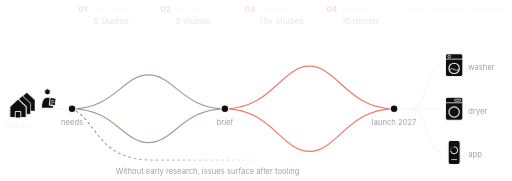
t = 0.00 s
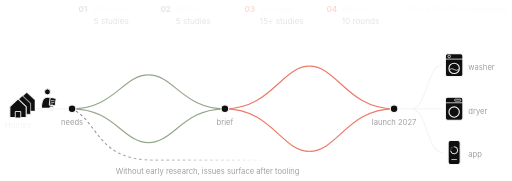
t = 1.53 s
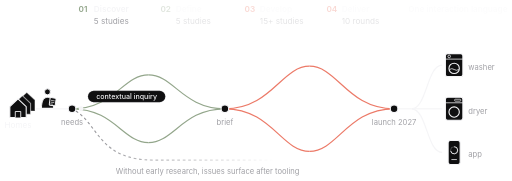
t = 3.39 s
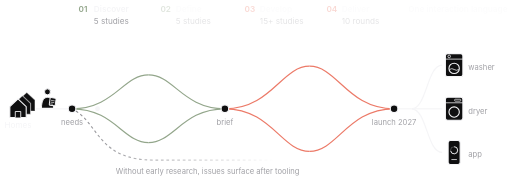
t = 5.00 s
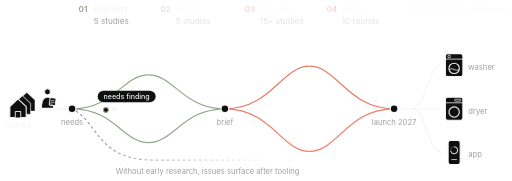
t = 6.68 s
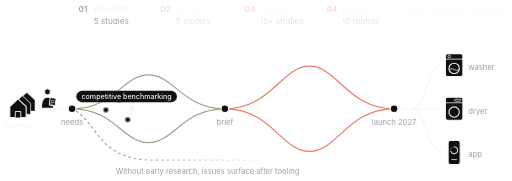
t = 8.36 s

The animated SVG that drew these frames (rendered in a browser with its animation timeline set to each time). Animation: 85 SMIL elements (animate=78,animateMotion=4,animateTransform=3); frames cover the first 8.36 s, repeats indefinitely.

<svg fill="#f5f5f7" viewBox="118 -31 938 331" xmlns="http://www.w3.org/2000/svg" font-family="-apple-system, BlinkMacSystemFont, 'SF Pro Text', 'Helvetica Neue', Inter, Arial, sans-serif"><g><g transform="translate(16 -12)" fill="#0f0f10" stroke="#f5f5f7" stroke-opacity="0.35" stroke-width="2" stroke-linejoin="round"><path d="M136 164 L151 150 L166 164 V184 H136 Z"/><path d="M146 184 V173 H156 V184" stroke-width="1.6"/></g></g><g><g transform="translate(8 -6)" fill="#0f0f10" stroke="#f5f5f7" stroke-opacity="0.6" stroke-width="2" stroke-linejoin="round"><path d="M136 164 L151 150 L166 164 V184 H136 Z"/><path d="M146 184 V173 H156 V184" stroke-width="1.6"/></g></g><g><g transform="translate(0 0)" fill="#0f0f10" stroke="#f5f5f7" stroke-opacity="1" stroke-width="2" stroke-linejoin="round"><path d="M136 164 L151 150 L166 164 V184 H136 Z"/><path d="M146 184 V173 H156 V184" stroke-width="1.6"/></g></g><text x="151" y="204" text-anchor="middle" font-size="15" fill="#f5f5f7">Homes</text><g><g fill="#0f0f10" stroke="#f5f5f7" stroke-width="1.8" stroke-linejoin="round" stroke-linecap="round"><circle cx="205" cy="137" r="5.5"/><path d="M194 166 C194 152 199 147 205 147 C211 147 216 152 216 166"/><rect x="209" y="148" width="11" height="14" rx="1.5" transform="rotate(8 214.5 155)"/><path d="M211.8 153 h5.5 M211.6 156.3 h5.5 M211.4 159.6 h3.5" stroke-width="1.1" transform="rotate(8 214.5 155)"/></g></g><line x1="184" y1="168" x2="250" y2="168" stroke="#f5f5f7" stroke-width="2.2" pathLength="1"/><defs><linearGradient id="fade" x1="0" x2="1"><stop offset="0" stop-color="#8e8e93" stop-opacity="1"/><stop offset="1" stop-color="#8e8e93" stop-opacity="0"/></linearGradient></defs><path d="M257 172 C300 200, 300 262, 400 262 L620 262" fill="none" stroke="url(#fade)" stroke-width="2" stroke-dasharray="5 5"/><text x="330" y="288" font-size="14" fill="#a1a1a6">Without early research, issues surface after tooling</text><g><path d="M250 168 C327.0 168, 343.8 106, 390 106" fill="none" stroke="#93a68b" stroke-width="2.2" pathLength="1"/><path d="M250 168 C327.0 168, 343.8 230, 390 230" fill="none" stroke="#93a68b" stroke-width="2.2" pathLength="1"/><path d="M390 106 C436.2 106, 453.0 168, 530 168" fill="none" stroke="#93a68b" stroke-width="2.2" pathLength="1"/><path d="M390 230 C436.2 230, 453.0 168, 530 168" fill="none" stroke="#93a68b" stroke-width="2.2" pathLength="1"/><circle cx="312" cy="170" r="4.5" fill="#0f0f10" stroke="#93a68b" stroke-width="2"><animate attributeName="opacity" dur="44s" repeatCount="indefinite" values="0;0;1;1" keyTimes="0.0000;0.1323;0.1414;1.0000"/></circle><circle cx="336" cy="152" r="4.5" fill="#0f0f10" stroke="#93a68b" stroke-width="2"><animate attributeName="opacity" dur="44s" repeatCount="indefinite" values="0;0;1;1" keyTimes="0.0000;0.1615;0.1706;1.0000"/></circle><circle cx="352" cy="188" r="4.5" fill="#0f0f10" stroke="#93a68b" stroke-width="2"><animate attributeName="opacity" dur="44s" repeatCount="indefinite" values="0;0;1;1" keyTimes="0.0000;0.1810;0.1901;1.0000"/></circle><circle cx="370" cy="140" r="4.5" fill="#0f0f10" stroke="#93a68b" stroke-width="2"><animate attributeName="opacity" dur="44s" repeatCount="indefinite" values="0;0;1;1" keyTimes="0.0000;0.2029;0.2120;1.0000"/></circle><circle cx="378" cy="176" r="4.5" fill="#0f0f10" stroke="#93a68b" stroke-width="2"><animate attributeName="opacity" dur="44s" repeatCount="indefinite" values="0;0;1;1" keyTimes="0.0000;0.2127;0.2218;1.0000"/></circle><circle cx="402" cy="150" r="4.5" fill="#0f0f10" stroke="#93a68b" stroke-width="2"><animate attributeName="opacity" dur="44s" repeatCount="indefinite" values="0;0;1;1" keyTimes="0.0000;0.2327;0.2418;1.0000"/></circle><circle cx="414" cy="184" r="4.5" fill="#0f0f10" stroke="#93a68b" stroke-width="2"><animate attributeName="opacity" dur="44s" repeatCount="indefinite" values="0;0;1;1" keyTimes="0.0000;0.2382;0.2473;1.0000"/></circle><circle cx="428" cy="138" r="4.5" fill="#0f0f10" stroke="#93a68b" stroke-width="2"><animate attributeName="opacity" dur="44s" repeatCount="indefinite" values="0;0;1;1" keyTimes="0.0000;0.2445;0.2536;1.0000"/></circle><circle cx="440" cy="166" r="4.5" fill="#0f0f10" stroke="#93a68b" stroke-width="2"><animate attributeName="opacity" dur="44s" repeatCount="indefinite" values="0;0;1;1" keyTimes="0.0000;0.2500;0.2591;1.0000"/></circle><circle cx="452" cy="182" r="4.5" fill="#0f0f10" stroke="#93a68b" stroke-width="2"><animate attributeName="opacity" dur="44s" repeatCount="indefinite" values="0;0;1;1" keyTimes="0.0000;0.2555;0.2645;1.0000"/></circle></g><g><path d="M530 168 C615.25 168, 633.85 90, 685 90" fill="none" stroke="#ec7a68" stroke-width="2.2" pathLength="1"/><path d="M530 168 C615.25 168, 633.85 246, 685 246" fill="none" stroke="#ec7a68" stroke-width="2.2" pathLength="1"/><path d="M685 90 C736.15 90, 754.75 168, 840 168" fill="none" stroke="#ec7a68" stroke-width="2.2" pathLength="1"/><path d="M685 246 C736.15 246, 754.75 168, 840 168" fill="none" stroke="#ec7a68" stroke-width="2.2" pathLength="1"/><circle cx="590" cy="168" r="4" fill="#0f0f10" stroke="#ec7a68" stroke-width="2"><animate attributeName="opacity" dur="44s" repeatCount="indefinite" values="0;0;1;1" keyTimes="0.0000;0.3880;0.3971;1.0000"/></circle><circle cx="612" cy="140" r="4" fill="#0f0f10" stroke="#ec7a68" stroke-width="2"><animate attributeName="opacity" dur="44s" repeatCount="indefinite" values="0;0;1;1" keyTimes="0.0000;0.4202;0.4293;1.0000"/></circle><circle cx="618" cy="192" r="4" fill="#0f0f10" stroke="#ec7a68" stroke-width="2"><animate attributeName="opacity" dur="44s" repeatCount="indefinite" values="0;0;1;1" keyTimes="0.0000;0.4290;0.4381;1.0000"/></circle><circle cx="636" cy="158" r="4" fill="#0f0f10" stroke="#ec7a68" stroke-width="2"><animate attributeName="opacity" dur="44s" repeatCount="indefinite" values="0;0;1;1" keyTimes="0.0000;0.4554;0.4645;1.0000"/></circle><circle cx="642" cy="124" r="4" fill="#0f0f10" stroke="#ec7a68" stroke-width="2"><animate attributeName="opacity" dur="44s" repeatCount="indefinite" values="0;0;1;1" keyTimes="0.0000;0.4642;0.4733;1.0000"/></circle><circle cx="648" cy="208" r="4" fill="#0f0f10" stroke="#ec7a68" stroke-width="2"><animate attributeName="opacity" dur="44s" repeatCount="indefinite" values="0;0;1;1" keyTimes="0.0000;0.4730;0.4821;1.0000"/></circle><circle cx="660" cy="180" r="4" fill="#0f0f10" stroke="#ec7a68" stroke-width="2"><animate attributeName="opacity" dur="44s" repeatCount="indefinite" values="0;0;1;1" keyTimes="0.0000;0.4906;0.4997;1.0000"/></circle><circle cx="664" cy="142" r="4" fill="#0f0f10" stroke="#ec7a68" stroke-width="2"><animate attributeName="opacity" dur="44s" repeatCount="indefinite" values="0;0;1;1" keyTimes="0.0000;0.4965;0.5056;1.0000"/></circle><circle cx="668" cy="96" r="4" fill="#0f0f10" stroke="#ec7a68" stroke-width="2"><animate attributeName="opacity" dur="44s" repeatCount="indefinite" values="0;0;1;1" keyTimes="0.0000;0.5023;0.5114;1.0000"/></circle><circle cx="672" cy="226" r="4" fill="#0f0f10" stroke="#ec7a68" stroke-width="2"><animate attributeName="opacity" dur="44s" repeatCount="indefinite" values="0;0;1;1" keyTimes="0.0000;0.5082;0.5173;1.0000"/></circle><circle cx="676" cy="110" r="4" fill="#0f0f10" stroke="#ec7a68" stroke-width="2"><animate attributeName="opacity" dur="44s" repeatCount="indefinite" values="0;0;1;1" keyTimes="0.0000;0.5141;0.5232;1.0000"/></circle><circle cx="684" cy="160" r="4" fill="#0f0f10" stroke="#ec7a68" stroke-width="2"><animate attributeName="opacity" dur="44s" repeatCount="indefinite" values="0;0;1;1" keyTimes="0.0000;0.5258;0.5349;1.0000"/></circle><circle cx="690" cy="196" r="4" fill="#0f0f10" stroke="#ec7a68" stroke-width="2"><animate attributeName="opacity" dur="44s" repeatCount="indefinite" values="0;0;1;1" keyTimes="0.0000;0.5364;0.5455;1.0000"/></circle><circle cx="694" cy="134" r="4" fill="#0f0f10" stroke="#ec7a68" stroke-width="2"><animate attributeName="opacity" dur="44s" repeatCount="indefinite" values="0;0;1;1" keyTimes="0.0000;0.5438;0.5529;1.0000"/></circle><circle cx="700" cy="172" r="4" fill="#0f0f10" stroke="#ec7a68" stroke-width="2"><animate attributeName="opacity" dur="44s" repeatCount="indefinite" values="0;0;1;1" keyTimes="0.0000;0.5548;0.5639;1.0000"/></circle><line x1="689.0" y1="92.2" x2="689.0" y2="243.8" stroke="#ec7a68" stroke-width="1" stroke-opacity=".28" pathLength="1"><animate attributeName="opacity" dur="44s" repeatCount="indefinite" values="0;0;1;1" keyTimes="0.0000;0.5346;0.5437;1.0000"/></line><line x1="696.0" y1="93.3" x2="696.0" y2="242.7" stroke="#ec7a68" stroke-width="1" stroke-opacity=".28" pathLength="1"><animate attributeName="opacity" dur="44s" repeatCount="indefinite" values="0;0;1;1" keyTimes="0.0000;0.5474;0.5565;1.0000"/></line><line x1="703.0" y1="95.4" x2="703.0" y2="240.6" stroke="#ec7a68" stroke-width="1" stroke-opacity=".28" pathLength="1"><animate attributeName="opacity" dur="44s" repeatCount="indefinite" values="0;0;1;1" keyTimes="0.0000;0.5603;0.5694;1.0000"/></line><line x1="710.0" y1="98.7" x2="710.0" y2="237.3" stroke="#ec7a68" stroke-width="1" stroke-opacity=".28" pathLength="1"><animate attributeName="opacity" dur="44s" repeatCount="indefinite" values="0;0;1;1" keyTimes="0.0000;0.5731;0.5822;1.0000"/></line><line x1="717.0" y1="102.9" x2="717.0" y2="233.1" stroke="#ec7a68" stroke-width="1" stroke-opacity=".28" pathLength="1"><animate attributeName="opacity" dur="44s" repeatCount="indefinite" values="0;0;1;1" keyTimes="0.0000;0.5859;0.5950;1.0000"/></line><line x1="724.0" y1="108.1" x2="724.0" y2="227.9" stroke="#ec7a68" stroke-width="1" stroke-opacity=".28" pathLength="1"><animate attributeName="opacity" dur="44s" repeatCount="indefinite" values="0;0;1;1" keyTimes="0.0000;0.5988;0.6078;1.0000"/></line><line x1="731.0" y1="114.0" x2="731.0" y2="222.0" stroke="#ec7a68" stroke-width="1" stroke-opacity=".28" pathLength="1"><animate attributeName="opacity" dur="44s" repeatCount="indefinite" values="0;0;1;1" keyTimes="0.0000;0.6116;0.6207;1.0000"/></line><line x1="738.0" y1="120.3" x2="738.0" y2="215.7" stroke="#ec7a68" stroke-width="1" stroke-opacity=".28" pathLength="1"><animate attributeName="opacity" dur="44s" repeatCount="indefinite" values="0;0;1;1" keyTimes="0.0000;0.6244;0.6335;1.0000"/></line><line x1="745.0" y1="126.7" x2="745.0" y2="209.3" stroke="#ec7a68" stroke-width="1" stroke-opacity=".28" pathLength="1"><animate attributeName="opacity" dur="44s" repeatCount="indefinite" values="0;0;1;1" keyTimes="0.0000;0.6372;0.6463;1.0000"/></line><line x1="752.0" y1="133.0" x2="752.0" y2="203.0" stroke="#ec7a68" stroke-width="1" stroke-opacity=".28" pathLength="1"><animate attributeName="opacity" dur="44s" repeatCount="indefinite" values="0;0;1;1" keyTimes="0.0000;0.6501;0.6592;1.0000"/></line><line x1="759.0" y1="139.0" x2="759.0" y2="197.0" stroke="#ec7a68" stroke-width="1" stroke-opacity=".28" pathLength="1"><animate attributeName="opacity" dur="44s" repeatCount="indefinite" values="0;0;1;1" keyTimes="0.0000;0.6629;0.6720;1.0000"/></line><line x1="766.0" y1="144.6" x2="766.0" y2="191.4" stroke="#ec7a68" stroke-width="1" stroke-opacity=".28" pathLength="1"><animate attributeName="opacity" dur="44s" repeatCount="indefinite" values="0;0;1;1" keyTimes="0.0000;0.6757;0.6848;1.0000"/></line><line x1="773.0" y1="149.6" x2="773.0" y2="186.4" stroke="#ec7a68" stroke-width="1" stroke-opacity=".28" pathLength="1"><animate attributeName="opacity" dur="44s" repeatCount="indefinite" values="0;0;1;1" keyTimes="0.0000;0.6886;0.6977;1.0000"/></line><line x1="780.0" y1="154.0" x2="780.0" y2="182.0" stroke="#ec7a68" stroke-width="1" stroke-opacity=".28" pathLength="1"><animate attributeName="opacity" dur="44s" repeatCount="indefinite" values="0;0;1;1" keyTimes="0.0000;0.7014;0.7105;1.0000"/></line><line x1="787.0" y1="157.8" x2="787.0" y2="178.2" stroke="#ec7a68" stroke-width="1" stroke-opacity=".28" pathLength="1"><animate attributeName="opacity" dur="44s" repeatCount="indefinite" values="0;0;1;1" keyTimes="0.0000;0.7142;0.7233;1.0000"/></line><line x1="794.0" y1="161.0" x2="794.0" y2="175.0" stroke="#ec7a68" stroke-width="1" stroke-opacity=".28" pathLength="1"><animate attributeName="opacity" dur="44s" repeatCount="indefinite" values="0;0;1;1" keyTimes="0.0000;0.7271;0.7361;1.0000"/></line><line x1="801.0" y1="163.7" x2="801.0" y2="172.3" stroke="#ec7a68" stroke-width="1" stroke-opacity=".28" pathLength="1"><animate attributeName="opacity" dur="44s" repeatCount="indefinite" values="0;0;1;1" keyTimes="0.0000;0.7399;0.7490;1.0000"/></line><line x1="808.0" y1="165.9" x2="808.0" y2="170.1" stroke="#ec7a68" stroke-width="1" stroke-opacity=".28" pathLength="1"><animate attributeName="opacity" dur="44s" repeatCount="indefinite" values="0;0;1;1" keyTimes="0.0000;0.7527;0.7618;1.0000"/></line><line x1="815.0" y1="167.6" x2="815.0" y2="168.4" stroke="#ec7a68" stroke-width="1" stroke-opacity=".28" pathLength="1"><animate attributeName="opacity" dur="44s" repeatCount="indefinite" values="0;0;1;1" keyTimes="0.0000;0.7655;0.7746;1.0000"/></line><line x1="822.0" y1="168.8" x2="822.0" y2="167.2" stroke="#ec7a68" stroke-width="1" stroke-opacity=".28" pathLength="1"><animate attributeName="opacity" dur="44s" repeatCount="indefinite" values="0;0;1;1" keyTimes="0.0000;0.7784;0.7875;1.0000"/></line><line x1="829.0" y1="169.5" x2="829.0" y2="166.5" stroke="#ec7a68" stroke-width="1" stroke-opacity=".28" pathLength="1"><animate attributeName="opacity" dur="44s" repeatCount="indefinite" values="0;0;1;1" keyTimes="0.0000;0.7912;0.8003;1.0000"/></line></g><circle cx="250" cy="168" r="7" fill="#0f0f10" stroke="#f5f5f7" stroke-width="2.2"><animate attributeName="r" dur="44s" repeatCount="indefinite" values="7;7;9.5;7;7" keyTimes="0.0000;0.0568;0.0614;0.0705;1.0000"/></circle><text x="250" y="198" text-anchor="middle" font-size="14" fill="#a1a1a6">needs</text><circle cx="530" cy="168" r="7" fill="#0f0f10" stroke="#f5f5f7" stroke-width="2.2"><animate attributeName="r" dur="44s" repeatCount="indefinite" values="7;7;9.5;7;7" keyTimes="0.0000;0.2841;0.2886;0.2977;1.0000"/></circle><text x="530" y="198" text-anchor="middle" font-size="14" fill="#a1a1a6">brief</text><circle cx="840" cy="168" r="7" fill="#0f0f10" stroke="#f5f5f7" stroke-width="2.2"><animate attributeName="r" dur="44s" repeatCount="indefinite" values="7;7;9.5;7;7" keyTimes="0.0000;0.8114;0.8159;0.8250;1.0000"/></circle><text x="840" y="198" text-anchor="middle" font-size="14" fill="#a1a1a6">launch 2027</text><line x1="847" y1="168" x2="872" y2="168" stroke="#f5f5f7" stroke-width="2.2" pathLength="1"/><path d="M872 168 C900 168, 900 88, 928 88" fill="none" stroke="#f5f5f7" stroke-width="2.2" pathLength="1"/><path d="M872 168 C900 168, 900 168, 928 168" fill="none" stroke="#f5f5f7" stroke-width="2.2" pathLength="1"/><path d="M872 168 C900 168, 900 248, 928 248" fill="none" stroke="#f5f5f7" stroke-width="2.2" pathLength="1"/><g><animateTransform attributeName="transform" type="translate" dur="44s" repeatCount="indefinite" values="0 0;0 0;0 -4;0 0;0 0" keyTimes="0.0000;0.8455;0.8511;0.8591;1.0000"/><g transform="translate(0 -22)" fill="#0f0f10" stroke="#f5f5f7" stroke-width="2" stroke-linejoin="round"><rect x="934" y="89" width="32" height="42" rx="4"/><path d="M934 99 h32" stroke-width="1.4"/><circle cx="941" cy="94" r="2.4" stroke-width="1.4"/><circle cx="950" cy="116" r="9.5"/><path d="M941.5 118 q4.25 -3 8.5 0 t8.5 0" stroke-width="1.4" fill="none"/></g></g><g><animateTransform attributeName="transform" type="translate" dur="44s" repeatCount="indefinite" values="0 0;0 0;0 -4;0 0;0 0" keyTimes="0.0000;0.8523;0.8580;0.8659;1.0000"/><g fill="#0f0f10" stroke="#f5f5f7" stroke-width="2" stroke-linejoin="round"><rect x="934" y="147" width="32" height="42" rx="4"/><path d="M934 157 h32" stroke-width="1.4"/><rect x="951" y="150.5" width="11" height="3.5" rx="1" stroke-width="1.3"/><circle cx="950" cy="174" r="9.5"/></g></g><g><animateTransform attributeName="transform" type="translate" dur="44s" repeatCount="indefinite" values="0 0;0 0;0 -4;0 0;0 0" keyTimes="0.0000;0.8591;0.8648;0.8727;1.0000"/><g transform="translate(0 22)" fill="#0f0f10" stroke="#f5f5f7" stroke-width="2" stroke-linejoin="round"><rect x="939" y="204" width="22" height="44" rx="4"/><circle cx="950" cy="222" r="6.5" stroke-width="1.3" stroke-opacity=".35"/><path d="M950 215.5 A6.5 6.5 0 1 1 943.6 223.2" stroke-width="1.6" fill="none"/><path d="M945 239 h10" stroke-width="1.4"/></g></g><circle cx="928" cy="88" r="4" fill="#93a68b" stroke="#f5f5f7" stroke-width="0"><animate attributeName="opacity" dur="44s" repeatCount="indefinite" values="0;0;1;1" keyTimes="0.0000;0.8443;0.8455;1.0000"/></circle><circle cx="928" cy="168" r="4" fill="#ec7a68" stroke="#f5f5f7" stroke-width="0"><animate attributeName="opacity" dur="44s" repeatCount="indefinite" values="0;0;1;1" keyTimes="0.0000;0.8511;0.8523;1.0000"/></circle><circle cx="928" cy="248" r="4" fill="#f6f4f2" stroke="#f5f5f7" stroke-width="1.2"><animate attributeName="opacity" dur="44s" repeatCount="indefinite" values="0;0;1;1" keyTimes="0.0000;0.8580;0.8591;1.0000"/></circle><text x="976" y="97" font-size="14" fill="#a1a1a6">washer</text><text x="976" y="177" font-size="14" fill="#a1a1a6">dryer</text><text x="976" y="257" font-size="14" fill="#a1a1a6">app</text><text x="866" y="-10" font-size="15" font-weight="600" fill="#f5f5f7"><animate attributeName="opacity" dur="44s" repeatCount="indefinite" values="0.28;0.28;1;1" keyTimes="0.0000;0.8659;0.8841;1.0000"/>One interaction language</text><g><animate attributeName="opacity" dur="44s" repeatCount="indefinite" values="0.28;0.28;1;1" keyTimes="0.0000;0.0568;0.0750;1.0000"/><text x="262" y="-10" font-size="15" font-weight="600" fill="#93a68b">01</text><text x="290" y="-10" font-size="15" font-weight="600" fill="#f5f5f7">Discover</text><text x="290" y="12" font-size="15" fill="#a1a1a6">5 studies</text><text x="290" y="36" font-size="13" fill="#a1a1a6" fill-opacity=".9"><animate attributeName="opacity" dur="44s" repeatCount="indefinite" values="0;0;1;1" keyTimes="0.0000;0.8909;0.9068;1.0000"/>contextual inquiry</text></g><g><animate attributeName="opacity" dur="44s" repeatCount="indefinite" values="0.28;0.28;1;1" keyTimes="0.0000;0.2273;0.2455;1.0000"/><text x="412" y="-10" font-size="15" font-weight="600" fill="#93a68b">02</text><text x="440" y="-10" font-size="15" font-weight="600" fill="#f5f5f7">Define</text><text x="440" y="12" font-size="15" fill="#a1a1a6">5 studies</text><text x="440" y="36" font-size="13" fill="#a1a1a6" fill-opacity=".9"><animate attributeName="opacity" dur="44s" repeatCount="indefinite" values="0;0;1;1" keyTimes="0.0000;0.8909;0.9068;1.0000"/>perception research</text></g><g><animate attributeName="opacity" dur="44s" repeatCount="indefinite" values="0.28;0.28;1;1" keyTimes="0.0000;0.3000;0.3182;1.0000"/><text x="566" y="-10" font-size="15" font-weight="600" fill="#ec7a68">03</text><text x="594" y="-10" font-size="15" font-weight="600" fill="#f5f5f7">Develop</text><text x="594" y="12" font-size="15" fill="#a1a1a6">15+ studies</text><text x="594" y="36" font-size="13" fill="#a1a1a6" fill-opacity=".9"><animate attributeName="opacity" dur="44s" repeatCount="indefinite" values="0;0;1;1" keyTimes="0.0000;0.8909;0.9068;1.0000"/>concept · CMF testing</text></g><g><animate attributeName="opacity" dur="44s" repeatCount="indefinite" values="0.28;0.28;1;1" keyTimes="0.0000;0.5273;0.5455;1.0000"/><text x="716" y="-10" font-size="15" font-weight="600" fill="#ec7a68">04</text><text x="744" y="-10" font-size="15" font-weight="600" fill="#f5f5f7">Deliver</text><text x="744" y="12" font-size="15" fill="#a1a1a6">10 rounds</text><text x="744" y="36" font-size="13" fill="#a1a1a6" fill-opacity=".9"><animate attributeName="opacity" dur="44s" repeatCount="indefinite" values="0;0;1;1" keyTimes="0.0000;0.8909;0.9068;1.0000"/>usability · quant</text></g><circle r="4.5" fill="#f5f5f7" opacity="0"><animateMotion dur="44s" repeatCount="indefinite" path="M200 168 H840" keyPoints="0.0000;0.0000;0.0781;0.2969;0.5156;0.5156;0.7578;1.0000;1.0000;1" keyTimes="0.0000;0.0273;0.0568;0.2273;0.2909;0.3000;0.5273;0.8114;0.8159;1" calcMode="linear"/><animate attributeName="opacity" dur="44s" repeatCount="indefinite" values="0;0;1;1;0;0" keyTimes="0.0000;0.0227;0.0295;0.8136;0.8170;1.0000"/></circle><circle r="4" fill="#93a68b" stroke="#f5f5f7" stroke-width="0" opacity="0"><animateMotion dur="44s" repeatCount="indefinite" path="M840 168 H872 C900 168, 900 88, 928 88" keyPoints="0;0;1;1" keyTimes="0;0.8159;0.8455;1" calcMode="linear"/><animate attributeName="opacity" dur="44s" repeatCount="indefinite" values="0;0;1;1;0;0" keyTimes="0.0000;0.8159;0.8182;0.8432;0.8455;1.0000"/></circle><circle r="4" fill="#ec7a68" stroke="#f5f5f7" stroke-width="0" opacity="0"><animateMotion dur="44s" repeatCount="indefinite" path="M840 168 H872 C900 168, 900 168, 928 168" keyPoints="0;0;1;1" keyTimes="0;0.8227;0.8523;1" calcMode="linear"/><animate attributeName="opacity" dur="44s" repeatCount="indefinite" values="0;0;1;1;0;0" keyTimes="0.0000;0.8227;0.8250;0.8500;0.8523;1.0000"/></circle><circle r="4" fill="#f6f4f2" stroke="#f5f5f7" stroke-width="1.2" opacity="0"><animateMotion dur="44s" repeatCount="indefinite" path="M840 168 H872 C900 168, 900 248, 928 248" keyPoints="0;0;1;1" keyTimes="0;0.8295;0.8591;1" calcMode="linear"/><animate attributeName="opacity" dur="44s" repeatCount="indefinite" values="0;0;1;1;0;0" keyTimes="0.0000;0.8295;0.8318;0.8568;0.8591;1.0000"/></circle><g opacity="0"><animate attributeName="opacity" dur="44s" repeatCount="indefinite" values="0;0;1;1;0;0" keyTimes="0.0000;0.0602;0.0682;0.1034;0.1125;1.0000"/><rect x="279.1" y="135" width="141.8" height="21" rx="10.5" fill="#0f0f10" stroke="#a1a1a6" stroke-opacity=".3"/><text x="350" y="149.5" text-anchor="middle" font-size="13" font-weight="500" fill="#f5f5f7">contextual inquiry</text></g><g opacity="0"><animate attributeName="opacity" dur="44s" repeatCount="indefinite" values="0;0;1;1;0;0" keyTimes="0.0000;0.1170;0.1250;0.1602;0.1693;1.0000"/><rect x="296.9" y="135" width="106.3" height="21" rx="10.5" fill="#0f0f10" stroke="#a1a1a6" stroke-opacity=".3"/><text x="350" y="149.5" text-anchor="middle" font-size="13" font-weight="500" fill="#f5f5f7">needs finding</text></g><g opacity="0"><animate attributeName="opacity" dur="44s" repeatCount="indefinite" values="0;0;1;1;0;0" keyTimes="0.0000;0.1739;0.1818;0.2170;0.2261;1.0000"/><rect x="257.8" y="135" width="184.4" height="21" rx="10.5" fill="#0f0f10" stroke="#a1a1a6" stroke-opacity=".3"/><text x="350" y="149.5" text-anchor="middle" font-size="13" font-weight="500" fill="#f5f5f7">competitive benchmarking</text></g><g opacity="0"><animate attributeName="opacity" dur="44s" repeatCount="indefinite" values="0;0;1;1;0;0" keyTimes="0.0000;0.2307;0.2386;0.2739;0.2830;1.0000"/><rect x="385.6" y="135" width="148.9" height="21" rx="10.5" fill="#0f0f10" stroke="#a1a1a6" stroke-opacity=".3"/><text x="460" y="149.5" text-anchor="middle" font-size="13" font-weight="500" fill="#f5f5f7">perception research</text></g><g opacity="0"><animate attributeName="opacity" dur="44s" repeatCount="indefinite" values="0;0;1;1;0;0" keyTimes="0.0000;0.3034;0.3114;0.3466;0.3557;1.0000"/><rect x="546.8" y="135" width="120.5" height="21" rx="10.5" fill="#0f0f10" stroke="#a1a1a6" stroke-opacity=".3"/><text x="607" y="149.5" text-anchor="middle" font-size="13" font-weight="500" fill="#f5f5f7">concept testing</text></g><g opacity="0"><animate attributeName="opacity" dur="44s" repeatCount="indefinite" values="0;0;1;1;0;0" keyTimes="0.0000;0.3602;0.3682;0.4034;0.4125;1.0000"/><rect x="557.4" y="135" width="99.2" height="21" rx="10.5" fill="#0f0f10" stroke="#a1a1a6" stroke-opacity=".3"/><text x="607" y="149.5" text-anchor="middle" font-size="13" font-weight="500" fill="#f5f5f7">CMF research</text></g><g opacity="0"><animate attributeName="opacity" dur="44s" repeatCount="indefinite" values="0;0;1;1;0;0" keyTimes="0.0000;0.4170;0.4250;0.4602;0.4693;1.0000"/><rect x="536.1" y="135" width="141.8" height="21" rx="10.5" fill="#0f0f10" stroke="#a1a1a6" stroke-opacity=".3"/><text x="607" y="149.5" text-anchor="middle" font-size="13" font-weight="500" fill="#f5f5f7">icon comprehension</text></g><g opacity="0"><animate attributeName="opacity" dur="44s" repeatCount="indefinite" values="0;0;1;1;0;0" keyTimes="0.0000;0.4739;0.4818;0.5170;0.5261;1.0000"/><rect x="525.5" y="135" width="163.1" height="21" rx="10.5" fill="#0f0f10" stroke="#a1a1a6" stroke-opacity=".3"/><text x="607" y="149.5" text-anchor="middle" font-size="13" font-weight="500" fill="#f5f5f7">human factors testing</text></g><g opacity="0"><animate attributeName="opacity" dur="44s" repeatCount="indefinite" values="0;0;1;1;0;0" keyTimes="0.0000;0.5307;0.5386;0.5739;0.5830;1.0000"/><rect x="687.5" y="135" width="148.9" height="21" rx="10.5" fill="#0f0f10" stroke="#a1a1a6" stroke-opacity=".3"/><text x="762" y="149.5" text-anchor="middle" font-size="13" font-weight="500" fill="#f5f5f7">embodied UI testing</text></g><g opacity="0"><animate attributeName="opacity" dur="44s" repeatCount="indefinite" values="0;0;1;1;0;0" keyTimes="0.0000;0.5875;0.5955;0.6307;0.6398;1.0000"/><rect x="673.4" y="135" width="177.3" height="21" rx="10.5" fill="#0f0f10" stroke="#a1a1a6" stroke-opacity=".3"/><text x="762" y="149.5" text-anchor="middle" font-size="13" font-weight="500" fill="#f5f5f7">app interaction testing</text></g><g opacity="0"><animate attributeName="opacity" dur="44s" repeatCount="indefinite" values="0;0;1;1;0;0" keyTimes="0.0000;0.6443;0.6523;0.6875;0.6966;1.0000"/><rect x="694.6" y="135" width="134.7" height="21" rx="10.5" fill="#0f0f10" stroke="#a1a1a6" stroke-opacity=".3"/><text x="762" y="149.5" text-anchor="middle" font-size="13" font-weight="500" fill="#f5f5f7">usability studies</text></g><g opacity="0"><animate attributeName="opacity" dur="44s" repeatCount="indefinite" values="0;0;1;1;0;0" keyTimes="0.0000;0.7011;0.7091;0.7443;0.7534;1.0000"/><rect x="694.6" y="135" width="134.7" height="21" rx="10.5" fill="#0f0f10" stroke="#a1a1a6" stroke-opacity=".3"/><text x="762" y="149.5" text-anchor="middle" font-size="13" font-weight="500" fill="#f5f5f7">design validation</text></g><g opacity="0"><animate attributeName="opacity" dur="44s" repeatCount="indefinite" values="0;0;1;1;0;0" keyTimes="0.0000;0.7580;0.7659;0.8011;0.8102;1.0000"/><rect x="705.3" y="135" width="113.4" height="21" rx="10.5" fill="#0f0f10" stroke="#a1a1a6" stroke-opacity=".3"/><text x="762" y="149.5" text-anchor="middle" font-size="13" font-weight="500" fill="#f5f5f7">quant research</text></g></svg>
